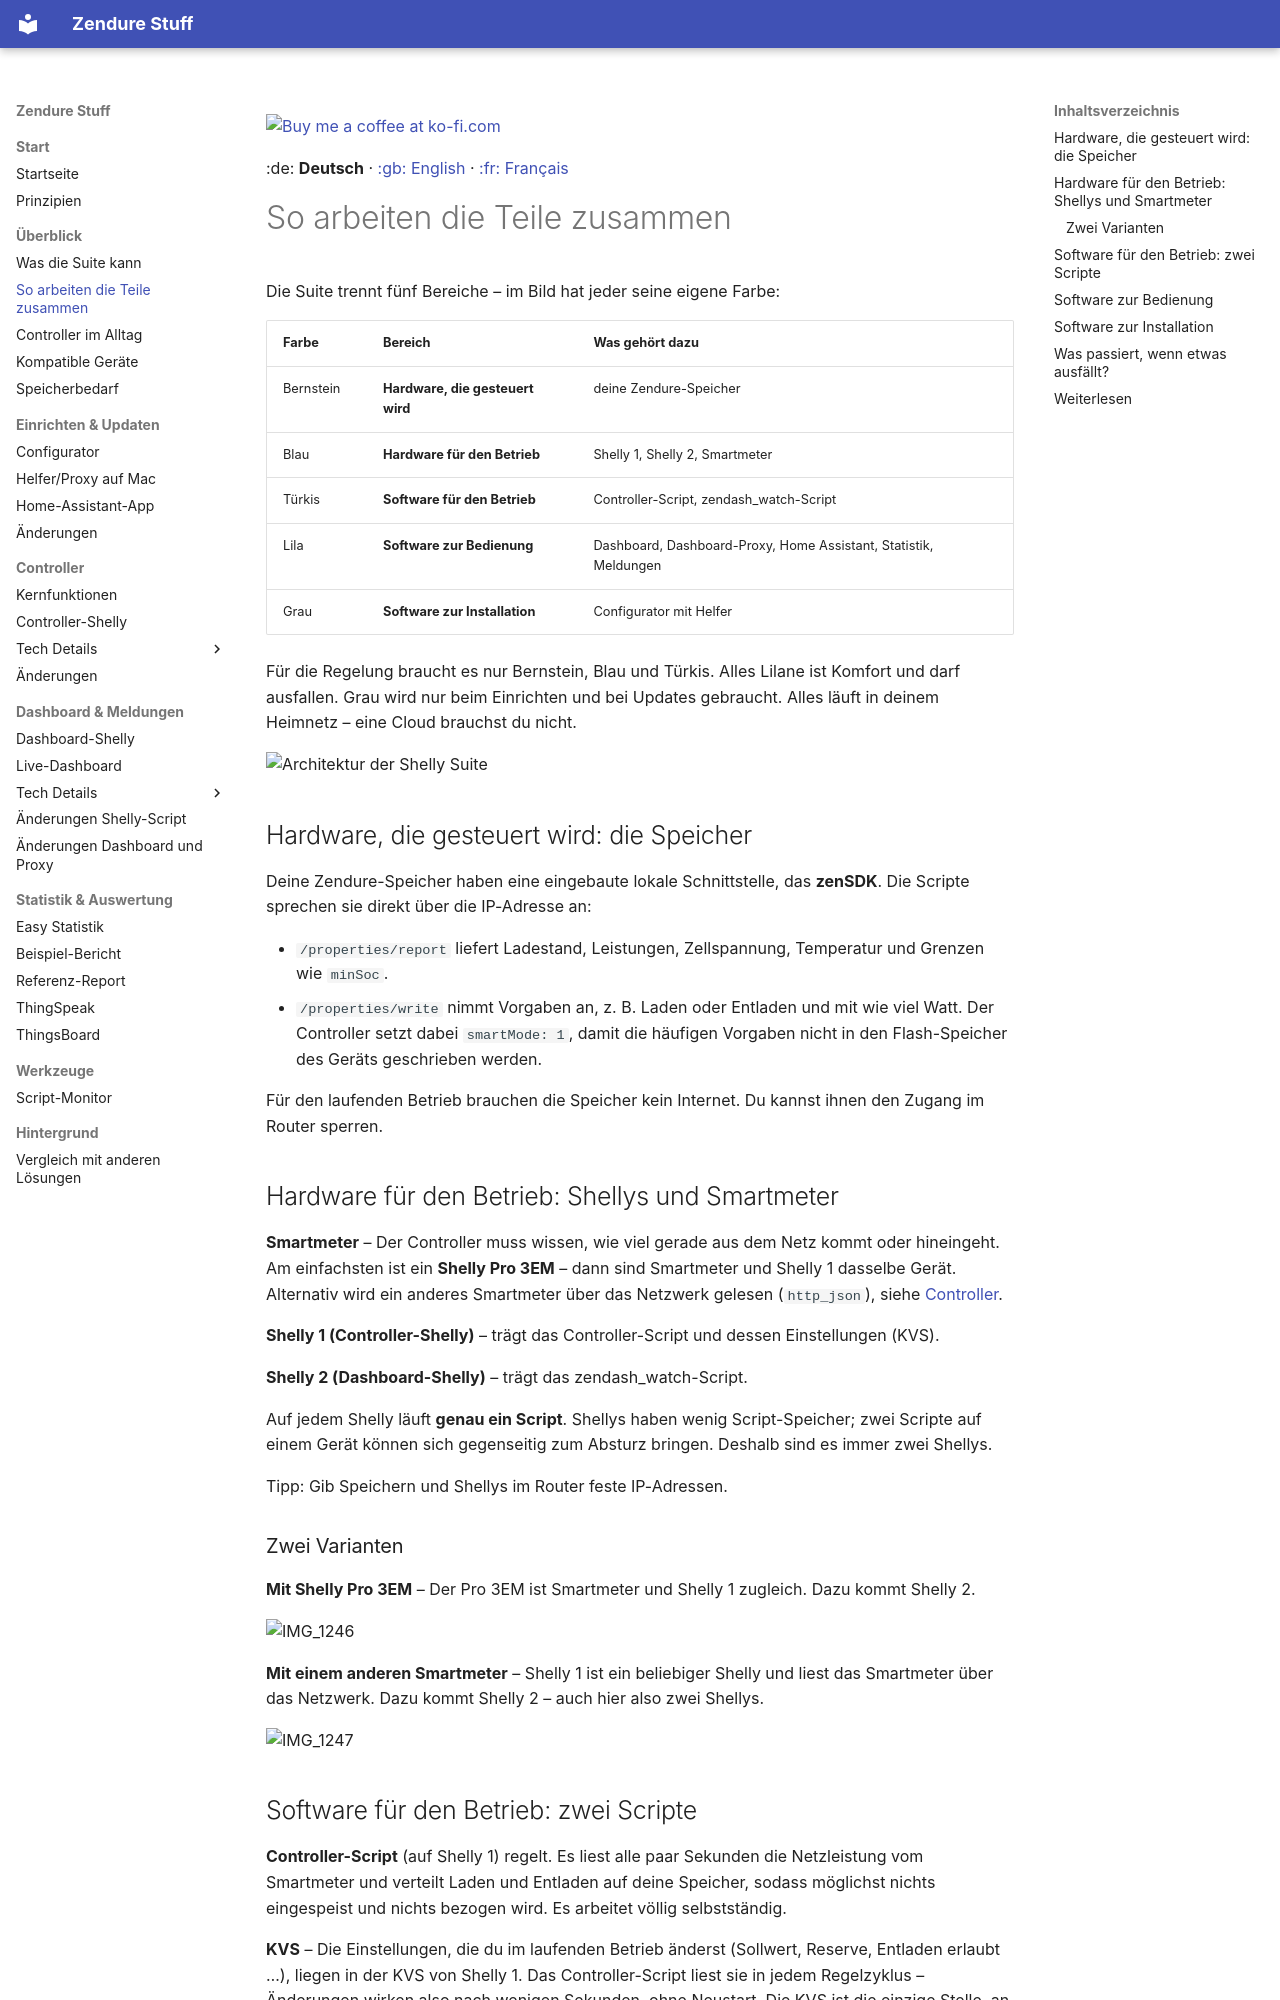

repository: surfer1264/Zendure-Stuff · page: architektur/index.html · generator: mkdocs

<a href="https://ko-fi.com/surfer1264"><img width="143" alt="Buy me a coffee at ko-fi.com" src="img/kofi2.png" /></a>

:de: **Deutsch** · [:gb: English](architektur_EN.md) · [:fr: Français](architektur_FR.md)

# So arbeiten die Teile zusammen

Die Suite trennt fünf Bereiche – im Bild hat jeder seine eigene Farbe:

| Farbe | Bereich | Was gehört dazu |
|---|---|---|
| Bernstein | **Hardware, die gesteuert wird** | deine Zendure-Speicher |
| Blau | **Hardware für den Betrieb** | Shelly 1, Shelly 2, Smartmeter |
| Türkis | **Software für den Betrieb** | Controller-Script, zendash_watch-Script |
| Lila | **Software zur Bedienung** | Dashboard, Dashboard-Proxy, Home Assistant, Statistik, Meldungen |
| Grau | **Software zur Installation** | Configurator mit Helfer |

Für die Regelung braucht es nur Bernstein, Blau und Türkis. Alles Lilane ist Komfort und darf ausfallen. Grau wird nur beim Einrichten und bei Updates gebraucht. Alles läuft in deinem Heimnetz – eine Cloud brauchst du nicht.

![Architektur der Shelly Suite](img/architektur.svg)

## Hardware, die gesteuert wird: die Speicher

Deine Zendure-Speicher haben eine eingebaute lokale Schnittstelle, das **zenSDK**. Die Scripte sprechen sie direkt über die IP-Adresse an:

- `/properties/report` liefert Ladestand, Leistungen, Zellspannung, Temperatur und Grenzen wie `minSoc`.
- `/properties/write` nimmt Vorgaben an, z. B. Laden oder Entladen und mit wie viel Watt. Der Controller setzt dabei `smartMode: 1`, damit die häufigen Vorgaben nicht in den Flash-Speicher des Geräts geschrieben werden.

Für den laufenden Betrieb brauchen die Speicher kein Internet. Du kannst ihnen den Zugang im Router sperren.

## Hardware für den Betrieb: Shellys und Smartmeter

**Smartmeter** – Der Controller muss wissen, wie viel gerade aus dem Netz kommt oder hineingeht. Am einfachsten ist ein **Shelly Pro 3EM** – dann sind Smartmeter und Shelly 1 dasselbe Gerät. Alternativ wird ein anderes Smartmeter über das Netzwerk gelesen (`http_json`), siehe [Controller](Controller/readme.md).

**Shelly 1 (Controller-Shelly)** – trägt das Controller-Script und dessen Einstellungen (KVS).

**Shelly 2 (Dashboard-Shelly)** – trägt das zendash_watch-Script.

Auf jedem Shelly läuft **genau ein Script**. Shellys haben wenig Script-Speicher; zwei Scripte auf einem Gerät können sich gegenseitig zum Absturz bringen. Deshalb sind es immer zwei Shellys.

Tipp: Gib Speichern und Shellys im Router feste IP-Adressen.

### Zwei Varianten

**Mit Shelly Pro 3EM** – Der Pro 3EM ist Smartmeter und Shelly 1 zugleich. Dazu kommt Shelly 2.

<img width="350" alt="IMG_1246" src="https://github.com/user-attachments/assets/c8821089-7e87-437f-ad29-6715f1554cfb" />

**Mit einem anderen Smartmeter** – Shelly 1 ist ein beliebiger Shelly und liest das Smartmeter über das Netzwerk. Dazu kommt Shelly 2 – auch hier also zwei Shellys.

<img width="600" alt="IMG_1247" src="https://github.com/user-attachments/assets/4758a842-f361-47d7-8260-c23fc1ae1bde" />
